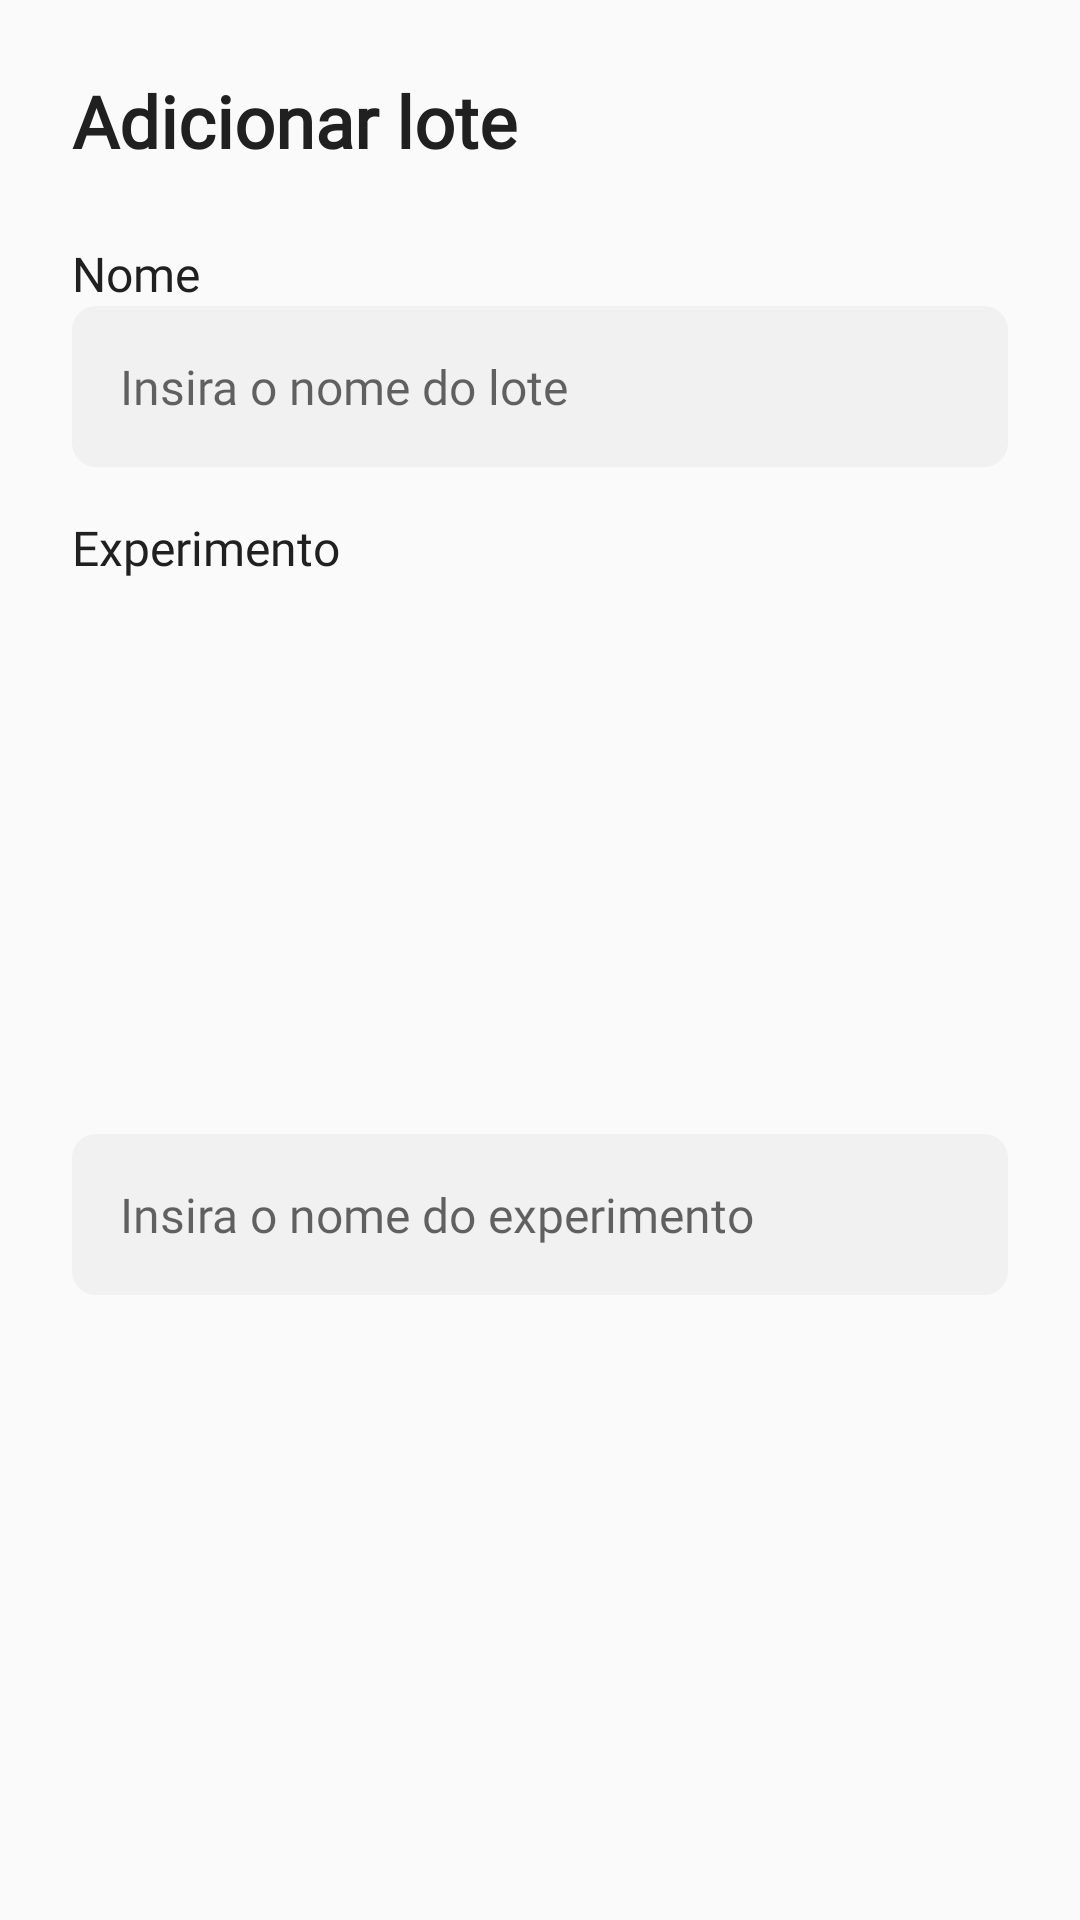

This screen was rendered from an Android layout file. Write that file and the resources it references.
<!-- AndroidManifest.xml: application theme AppTheme -->
<!-- res/layout/prompt_lote.xml -->
<?xml version="1.0" encoding="utf-8"?>
<LinearLayout xmlns:android="http://schemas.android.com/apk/res/android"
    xmlns:app="http://schemas.android.com/apk/res-auto"
    android:layout_width="match_parent"
    android:layout_height="wrap_content"
    android:orientation="vertical">

    <androidx.constraintlayout.widget.ConstraintLayout
        android:layout_width="match_parent"
        android:layout_height="match_parent"
        android:background="@drawable/default_layout_rounded">

        <TextView
            android:id="@+id/title_dialog_textView"
            style="@style/default_title"
            android:layout_width="wrap_content"
            android:layout_height="wrap_content"
            android:layout_marginStart="24dp"
            android:layout_marginLeft="24dp"
            android:layout_marginTop="24dp"
            android:text="@string/adicionar_lote"
            android:textSize="24sp"
            android:textStyle="bold"
            app:layout_constraintStart_toStartOf="parent"
            app:layout_constraintTop_toTopOf="parent" />

        <TextView
            android:id="@+id/name_label_textView"
            style="@style/default_text"
            android:layout_width="wrap_content"
            android:layout_height="wrap_content"
            android:layout_marginStart="24dp"
            android:layout_marginLeft="24dp"
            android:layout_marginTop="24dp"
            android:text="@string/lbl_nome"
            app:layout_constraintStart_toStartOf="parent"
            app:layout_constraintTop_toBottomOf="@+id/title_dialog_textView" />

        <EditText
            android:id="@+id/lote_name_editText"
            style="@style/default_editText"
            android:layout_width="0dp"
            android:layout_height="wrap_content"
            android:layout_marginStart="24dp"
            android:layout_marginLeft="24dp"
            android:layout_marginEnd="24dp"
            android:layout_marginRight="24dp"
            android:ems="10"
            android:maxLength="16"
            android:inputType="textPersonName"
            app:layout_constraintEnd_toEndOf="parent"
            app:layout_constraintStart_toStartOf="parent"
            app:layout_constraintTop_toBottomOf="@+id/name_label_textView"
            android:hint="Insira o nome do lote"/>

        <TextView
            android:id="@+id/experiment_label_textView"
            style="@style/default_text"
            android:layout_width="wrap_content"
            android:layout_height="wrap_content"
            android:layout_marginStart="24dp"
            android:layout_marginLeft="24dp"
            android:layout_marginTop="16dp"
            android:text="@string/experimento"
            app:layout_constraintStart_toStartOf="parent"
            app:layout_constraintTop_toBottomOf="@+id/lote_name_editText" />

        <EditText
            android:id="@+id/lote_experiment_editText"
            style="@style/default_editText"
            android:layout_width="0dp"
            android:layout_height="wrap_content"
            android:layout_marginStart="24dp"
            android:layout_marginLeft="24dp"
            android:layout_marginEnd="24dp"
            android:layout_marginRight="24dp"
            android:layout_marginBottom="24dp"
            android:ems="10"
            android:inputType="textPersonName"
            app:layout_constraintBottom_toBottomOf="parent"
            app:layout_constraintEnd_toEndOf="parent"
            app:layout_constraintStart_toStartOf="parent"
            app:layout_constraintTop_toBottomOf="@+id/experiment_label_textView"
            android:hint="Insira o nome do experimento"/>
    </androidx.constraintlayout.widget.ConstraintLayout>
</LinearLayout>
<!-- resources referenced by this layout -->
<resources>
  <string name="adicionar_lote">Adicionar lote</string>
  <string name="experimento">Experimento</string>
  <string name="lbl_nome">Nome</string>
  <style name="default_editText">
          <item name="android:padding">16dp</item>
          <item name="android:textSize">16sp</item>
          <item name="android:background">@drawable/default_edit_text_rounded</item>
          <item name="android:fontFamily">@font/montserrat_medium</item>
      </style>
  <style name="default_text">
          <item name="android:textSize">16sp</item>
          <item name="android:textColor">@color/colorPrimary</item>
          <item name="android:fontFamily">@font/montserrat_medium</item>
      </style>
  <style name="default_title">
          <item name="android:textSize">22sp</item>
          <item name="android:textColor">@color/colorPrimary</item>
          <item name="android:fontFamily">@font/montserrat_semi_bold</item>
      </style>
  <style name="AppTheme" parent="Theme.AppCompat.Light.DarkActionBar">
          <item name="colorPrimary">@color/colorPrimary</item>
          <item name="colorPrimaryDark">@color/colorPrimaryDark</item>
          <item name="colorAccent">@color/colorAccent</item>
      </style>
  <!-- drawable default_edit_text_rounded (drawable) -->
  <?xml version="1.0" encoding="utf-8"?>
  <shape xmlns:android="http://schemas.android.com/apk/res/android">
  
      <solid android:color="@color/gray" />
      <corners android:radius="8dp" />
  </shape>
  <color name="colorPrimary">#202020</color>
  <color name="colorPrimaryDark">#101010</color>
  <color name="colorAccent">#777777</color>
  <color name="gray">#F1F1F1</color>
</resources>
